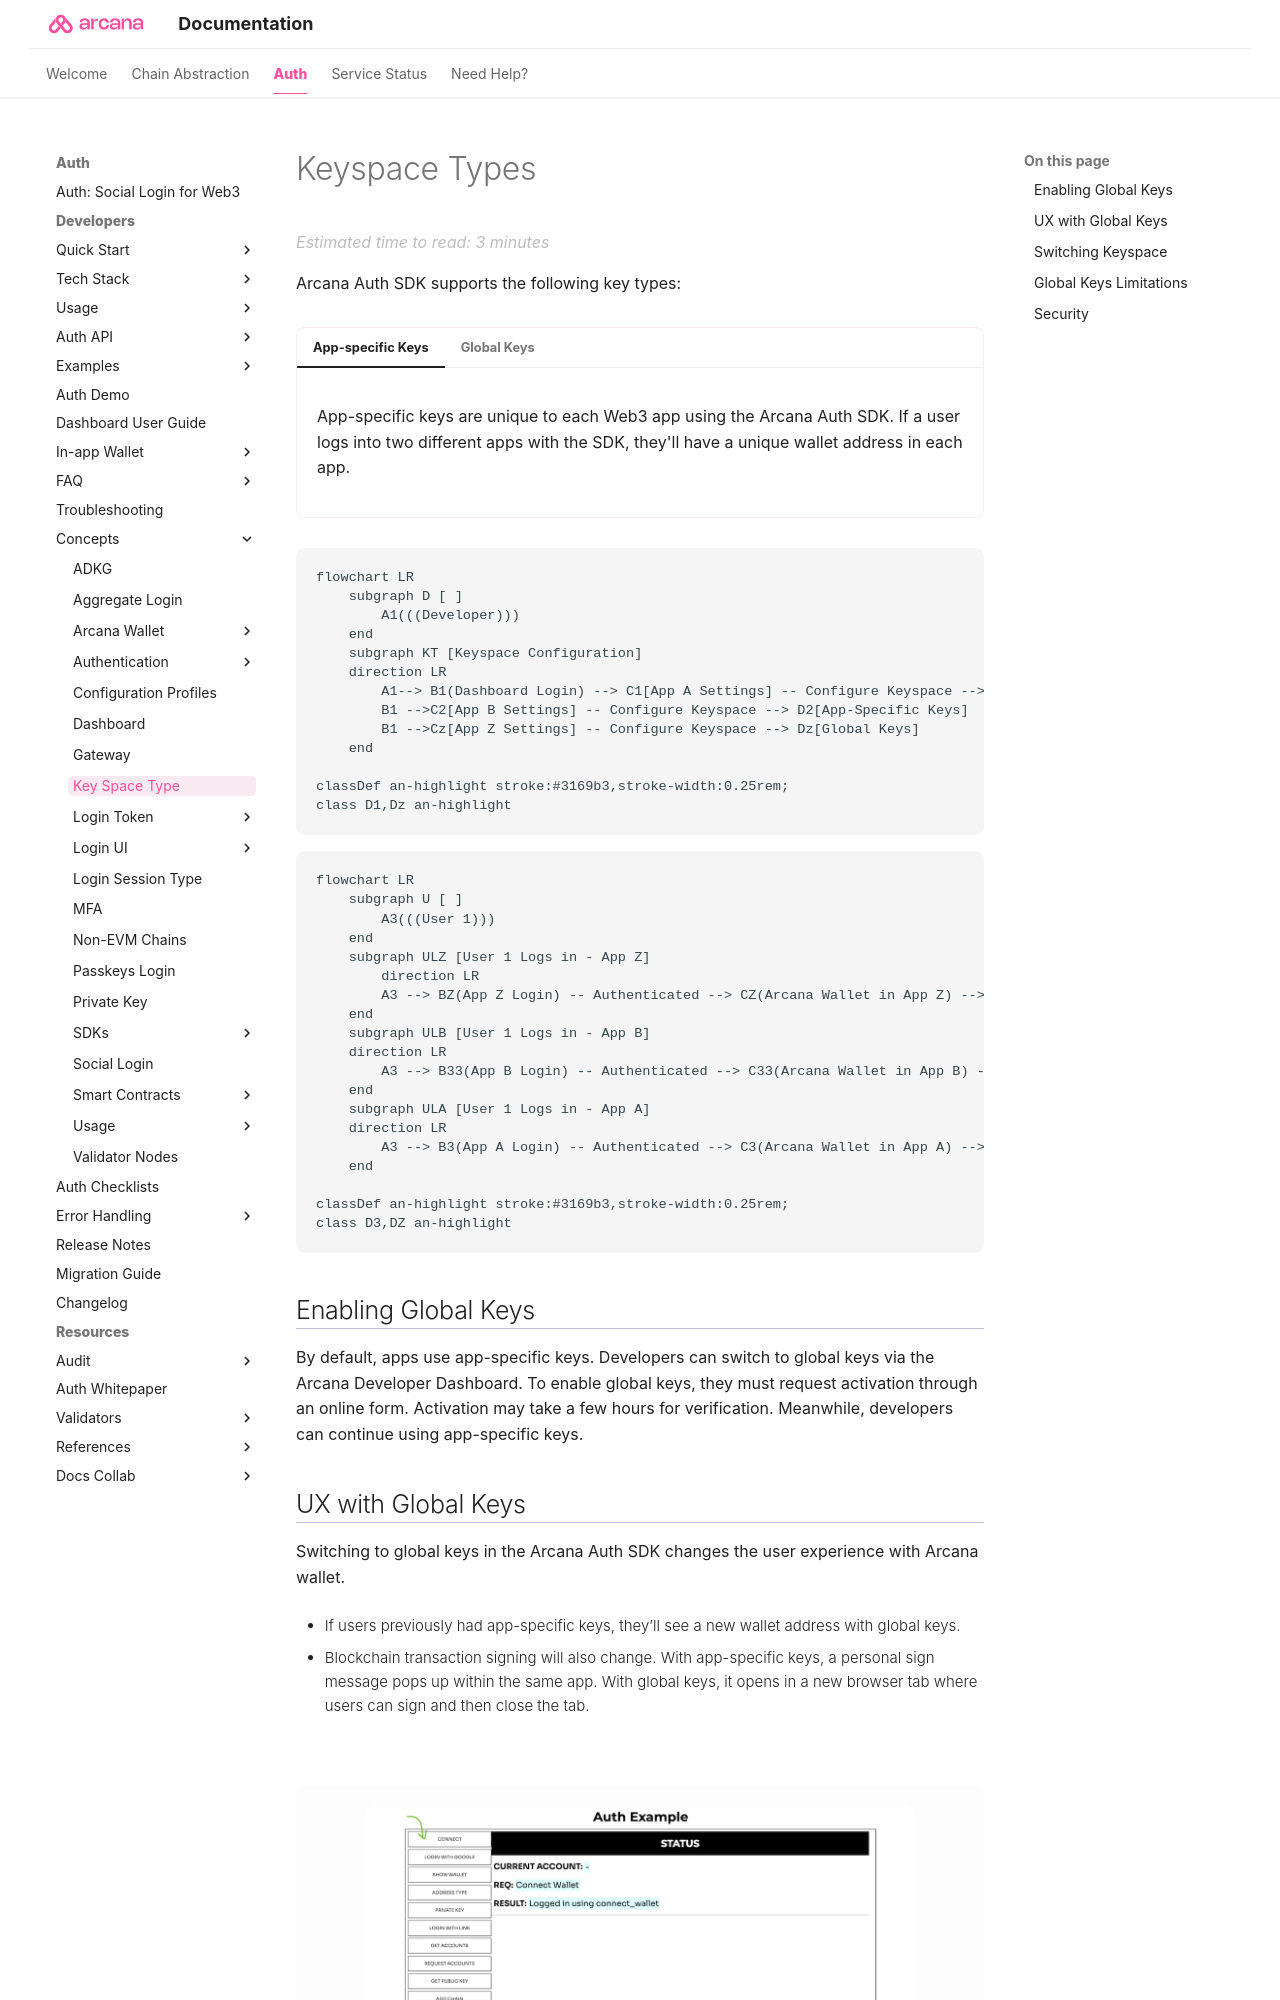

repository: shaloo/docs.arcana · page: concepts/keyspace-types/index.html · generator: mkdocs

---
alias: concept-keyspace-type
title: 'Keyspace Types: App-Specific vs. Global Keys'
description: 'During app registration, developers have the option to choose the keyspace type based on the application requirements. However, changing the keyspace later may result in a change in user keys.'
arcana:
  root_rel_path: ..
---

# Keyspace Types

{{config.extra.arcana.sdk_name}} supports the following key types:

=== "App-specific Keys"

    App-specific keys are unique to each Web3 app using the {{config.extra.arcana.sdk_name}}. If a user logs into two different apps with the SDK, they'll have a unique wallet address in each app.

=== "Global Keys"   

    In Web2, users often reuse passwords. Similarly, Web3 apps using {{config.extra.arcana.sdk_name}} can enable the same global wallet address across apps with the global keys option.

    While global keys streamline user experience, they pose a security risk. If one app is breached, a malicious actor could access the user’s digital assets across all apps using the same global keys.

```mermaid
flowchart LR 
    subgraph D [ ]
        A1(((Developer))) 
    end
    subgraph KT [Keyspace Configuration]
    direction LR
        A1--> B1(Dashboard Login) --> C1[App A Settings] -- Configure Keyspace --> D1[Global Keys]
        B1 -->C2[App B Settings] -- Configure Keyspace --> D2[App-Specific Keys]
        B1 -->Cz[App Z Settings] -- Configure Keyspace --> Dz[Global Keys]
    end

classDef an-highlight stroke:#3169b3,stroke-width:0.25rem; 
class D1,Dz an-highlight
```

```mermaid
flowchart LR 
    subgraph U [ ]
        A3(((User 1)))
    end
    subgraph ULZ [User 1 Logs in - App Z]
        direction LR
        A3 --> BZ(App Z Login) -- Authenticated --> CZ(Arcana Wallet in App Z) --> DZ[Wallet Address UA1]
    end
    subgraph ULB [User 1 Logs in - App B]
    direction LR
        A3 --> B33(App B Login) -- Authenticated --> C33(Arcana Wallet in App B) --> D33[Wallet Address UB1]
    end
    subgraph ULA [User 1 Logs in - App A]
    direction LR
        A3 --> B3(App A Login) -- Authenticated --> C3(Arcana Wallet in App A) --> D3[Wallet Address UA1]
    end

classDef an-highlight stroke:#3169b3,stroke-width:0.25rem;
class D3,DZ an-highlight
```
